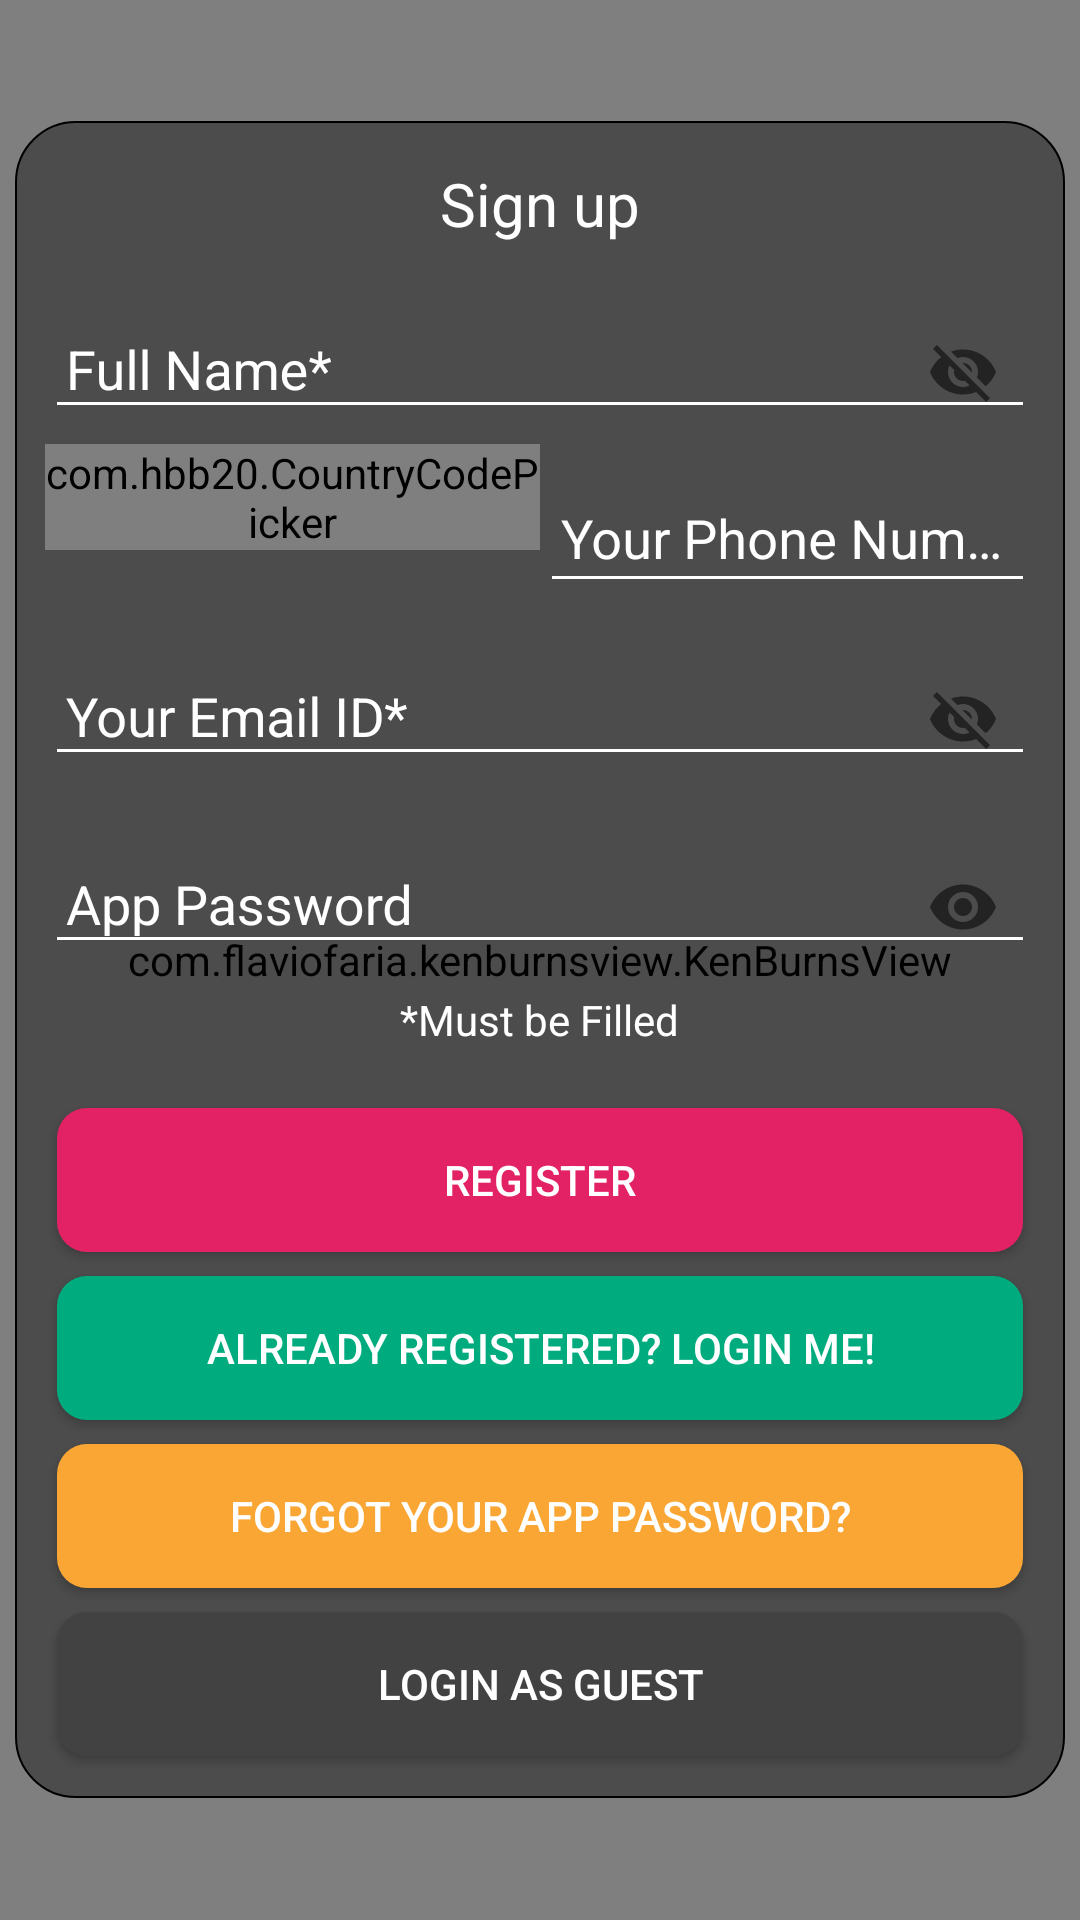

Write the Android layout XML for this screen, with the resource values it uses.
<!-- AndroidManifest.xml: application theme MyTheme -->
<!-- res/layout/activity_gene_reg.xml -->
<?xml version="1.0" encoding="utf-8"?>
<RelativeLayout xmlns:android="http://schemas.android.com/apk/res/android"
    xmlns:app="http://schemas.android.com/apk/res-auto"
    android:orientation="vertical"
    android:layout_width="match_parent"
    android:layout_height="match_parent"
    android:fitsSystemWindows="true">

    <com.flaviofaria.kenburnsview.KenBurnsView
        android:id="@+id/htab_header"
        android:layout_width="match_parent"
        android:layout_height="match_parent"
        android:fitsSystemWindows="true"
        android:scaleType="fitXY"
        android:src="@drawable/img4"
        />

    <LinearLayout
        android:layout_width="match_parent"
        android:layout_height="wrap_content"
        android:layout_centerInParent="true"
        android:layout_marginLeft="5dp"
        android:layout_marginRight="5dp"
        android:background="@drawable/rounded_tranparent_rectangle"
        android:orientation="vertical">


        <TextView
            android:id="@+id/textView1"
            android:layout_width="wrap_content"
            android:layout_height="wrap_content"
            android:layout_marginTop="4dp"
            android:layout_marginBottom="4dp"
            android:text="Sign up"
            android:layout_gravity="center_horizontal"
            android:textColor="@color/color_white"
            android:textSize="20dp"/>

        <android.support.design.widget.TextInputLayout
            android:layout_width="match_parent"
            android:layout_height="wrap_content"
            app:passwordToggleEnabled="true"
            android:textColorHint="@color/color_white"
            app:hintTextAppearance="@style/TextAppearence.App.TextInputLayout2">

            <android.support.design.widget.TextInputEditText
                android:layout_width="match_parent"
                android:layout_height="wrap_content"
                android:hint="Full Name*"
                android:text=""
                android:textColor="@color/color_white"
                android:inputType="textPersonName"
                android:padding="7dp" />
        </android.support.design.widget.TextInputLayout>

        <LinearLayout
            android:layout_width="match_parent"
            android:layout_height="wrap_content"
            android:weightSum="10">


            <com.hbb20.CountryCodePicker
                android:layout_width="0dp"
                android:layout_height="wrap_content"
                app:ccp_contentColor="@color/color_white"
                android:layout_weight="5"
                />

            <android.support.design.widget.TextInputLayout
                android:layout_width="0dp"
                android:layout_height="wrap_content"
                android:textColorHint="@color/color_white"
                app:hintTextAppearance="@style/TextAppearence.App.TextInputLayout"
                android:layout_weight="5">

                <android.support.design.widget.TextInputEditText
                    android:id="@+id/editUserName"
                    android:layout_width="match_parent"
                    android:layout_height="wrap_content"
                    android:hint="Your Phone Number"
                    android:imeOptions="actionNext"
                    android:inputType="phone"
                    android:lines="1"
                    android:maxLines="1"
                    android:padding="7dp"
                    android:text=""
                    android:textColor="@color/color_white"
                    android:gravity="left"
                    />
            </android.support.design.widget.TextInputLayout>


        </LinearLayout>

        <android.support.design.widget.TextInputLayout
            android:layout_width="match_parent"
            android:layout_height="wrap_content"
            app:passwordToggleEnabled="true"
            android:textColorHint="@color/color_white"
            app:hintTextAppearance="@style/TextAppearence.App.TextInputLayout2">

            <android.support.design.widget.TextInputEditText
                android:layout_width="match_parent"
                android:layout_height="wrap_content"
                android:hint="Your Email ID*"
                android:text=""
                android:textColor="@color/color_white"
                android:inputType="textWebEmailAddress"
                android:padding="7dp" />
        </android.support.design.widget.TextInputLayout>

        <android.support.design.widget.TextInputLayout
            android:layout_width="match_parent"
            android:layout_height="wrap_content"
            app:passwordToggleEnabled="true"
            android:textColorHint="@color/color_white"
            app:hintTextAppearance="@style/TextAppearence.App.TextInputLayout2">

            <android.support.design.widget.TextInputEditText
                android:id="@+id/editPassword"
                android:layout_width="match_parent"
                android:layout_height="wrap_content"
                android:hint="App Password"
                android:text=""
                android:textColor="@color/color_white"
                android:imeOptions="actionDone"
                android:inputType="textWebPassword"
                android:padding="7dp" />
        </android.support.design.widget.TextInputLayout>

        <TextView
            android:id="@+id/textView2"
            android:layout_width="wrap_content"
            android:layout_height="wrap_content"
            android:layout_margin="4dp"
            android:text="*Must be Filled"
            android:layout_gravity="center_horizontal"
            android:textColor="@color/color_white"/>

        <Button
            android:id="@+id/gene_register_btn"
            android:layout_width="match_parent"
            android:layout_height="wrap_content"
            android:layout_marginTop="16dp"
            android:layout_marginBottom="4dp"
            android:layout_marginLeft="4dp"
            android:layout_marginRight="4dp"
            android:background="@drawable/rounded_btn2_rectangle"
            android:text="Register"
            android:textColor="@color/color_white"/>

        <Button
            android:id="@+id/back_to_signin_btn"
            android:layout_width="match_parent"
            android:layout_height="wrap_content"
            android:layout_margin="4dp"
            android:background="@drawable/rounded_btn1_rectangle"
            android:text="Already Registered? Login Me!"
            android:textColor="@color/color_white"/>

        <Button
            android:id="@+id/forgotP_btn"
            android:layout_width="match_parent"
            android:layout_height="wrap_content"
            android:layout_margin="4dp"
            android:background="@drawable/rounded_btn3_rectangle"
            android:text="Forgot your App Password?"
            android:textColor="@color/color_white"/>

        <Button
            android:id="@+id/guest_sign_in_btn"
            android:layout_width="match_parent"
            android:layout_height="wrap_content"
            android:layout_margin="4dp"
            android:background="@drawable/rounded_btn4_rectangle"
            android:text="Login as Guest"
            android:textColor="@color/color_white"/>

    </LinearLayout>
    

</RelativeLayout>
<!-- resources referenced by this layout -->
<resources>
  <color name="color_white">#ffffff</color>
  <!-- drawable rounded_btn2_rectangle (drawable) -->
  <?xml version="1.0" encoding="utf-8"?>
  <shape xmlns:android="http://schemas.android.com/apk/res/android">
      <gradient
          android:endColor="@color/btn2"
          android:centerColor="@color/btn2"
          android:startColor="@color/btn2"
          android:angle="270" />
      <corners
          android:radius="10dp"/>
      <padding
          android:left="10dp"
          android:top="10dp"
          android:right="10dp"
          android:bottom="10dp" />
  </shape>
  <!-- drawable rounded_btn3_rectangle (drawable) -->
  <?xml version="1.0" encoding="utf-8"?>
  <shape xmlns:android="http://schemas.android.com/apk/res/android">
      <gradient
          android:endColor="@color/btn3"
          android:centerColor="@color/btn3"
          android:startColor="@color/btn3"
          android:angle="270" />
      <corners
          android:radius="10dp"/>
      <padding
          android:left="10dp"
          android:top="10dp"
          android:right="10dp"
          android:bottom="10dp" />
  </shape>
  <!-- drawable rounded_btn4_rectangle (drawable) -->
  <?xml version="1.0" encoding="utf-8"?>
  <shape xmlns:android="http://schemas.android.com/apk/res/android">
      <gradient
          android:endColor="@color/btn4"
          android:centerColor="@color/btn4"
          android:startColor="@color/btn4"
          android:angle="270" />
      <corners
          android:radius="10dp"/>
      <padding
          android:left="10dp"
          android:top="10dp"
          android:right="10dp"
          android:bottom="10dp" />
  </shape>
  <style name="TextAppearence.App.TextInputLayout" parent="@android:style/TextAppearance">
          <item name="android:textColor">@color/color_white</item>
          <item name="android:state_focused">@color/colorAccent</item>
      </style>
  <style name="TextAppearence.App.TextInputLayout2" parent="@android:style/TextAppearance">
          <item name="android:textColor">@color/color_white</item>
          <item name="colorAccent">@android:color/white</item>
          <item name="android:textColorHint">@color/color_white</item>
          <item name="colorControlNormal">@color/color_white</item>
          <item name="colorControlActivated">@color/colorAccent</item>
          <item name="colorControlHighlight">@color/color_white</item>
      </style>
  <style name="MyTheme" parent="Base.MyTheme">
          <item name="colorControlNormal">@color/color_white</item>
          <item name="colorControlActivated">@color/colorAccent</item>
          <item name="colorControlHighlight">@color/colorAccent</item>
      </style>
  <color name="btn1">#00AB7E</color>
  <color name="btn2">#E22264</color>
  <color name="btn3">#FAA634</color>
  <color name="btn4">#424242 </color>
  <color name="trasparent_black">#66000000</color>
  <color name="color_black">#000000</color>
  <color name="colorAccent">#FF4081</color>
  <style name="Base.MyTheme" parent="Theme.AppCompat.Light.NoActionBar">
          <item name="colorPrimary">@color/colorPrimary</item>
          <item name="colorPrimaryDark">@color/colorPrimaryDark</item>
          <item name="colorAccent">@color/colorAccent</item>
          <item name="windowActionBar">false</item>
          <item name="windowActionBarOverlay">true</item>
          <item name="windowNoTitle">true</item>
          <item name="android:windowBackground">@color/bg_light</item>
      </style>
  <color name="colorPrimary">@color/primary500</color>
  <color name="colorPrimaryDark">@color/primary800</color>
  <color name="bg_light">#FAFAFA</color>
  <color name="primary500">#03A9F4</color>
  <color name="primary800">#0277BD</color>
</resources>
